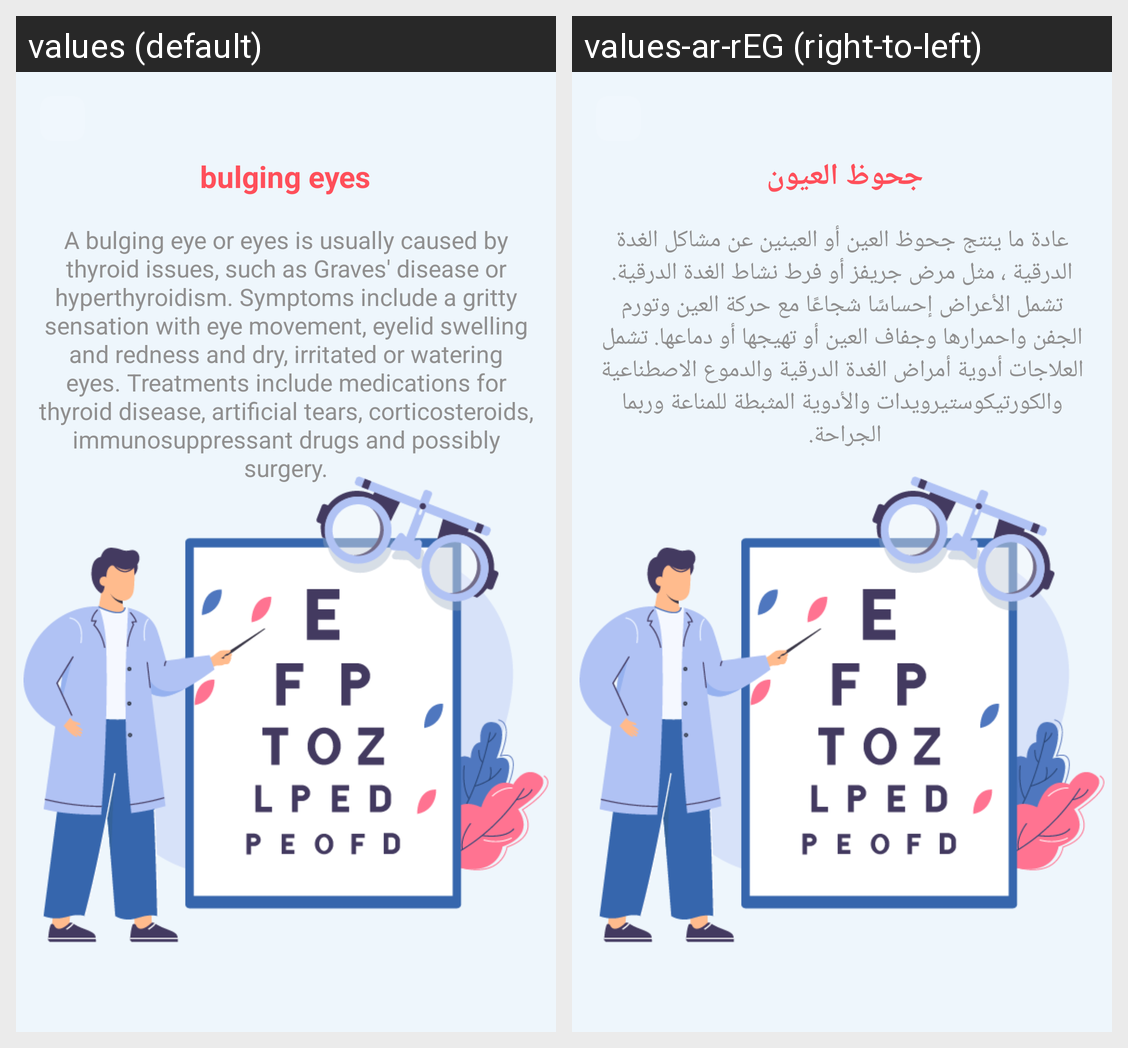

Here is an Android app screen in its default locale and in the app's own translations. Write out the translated-string differences for the strings that appear on this screen.
Android screen res/layout/activity_bulging_eyes_info.xml rendered under 2 locales, left to right: values (default), values-ar-rEG (right-to-left). Device: Nexus 5 (rendered at 1080×1920; each locale shown at half size, 540×960, under a caption strip naming it); theme Theme.MedScan.
Strings drawn on this screen, with the default value and each locale's value (text and hints the layout hard-codes, and strings that could not be matched under every locale, appear in the picture but are not listed):

bulging_eyes
  values: bulging eyes
  values-ar-rEG: جحوظ العيون 

eyes_info1
  values: A bulging eye or eyes is usually caused by thyroid issues, such as Graves' disease or hyperthyroidism. Symptoms include a gritty sensation with eye movement, eyelid swelling and redness and dry, irritated or watering eyes. Treatments include medications for thyroid disease, artificial tears, corticosteroids, immunosuppressant drugs and possibly surgery.
  values-ar-rEG: عادة ما ينتج جحوظ العين أو العينين عن مشاكل الغدة الدرقية ، مثل مرض جريفز أو فرط نشاط الغدة الدرقية. تشمل الأعراض إحساسًا شجاعًا مع حركة العين وتورم الجفن واحمرارها وجفاف العين أو تهيجها أو دماعها. تشمل العلاجات أدوية أمراض الغدة الدرقية والدموع الاصطناعية والكورتيكوستيرويدات والأدوية المثبطة للمناعة وربما الجراحة.
